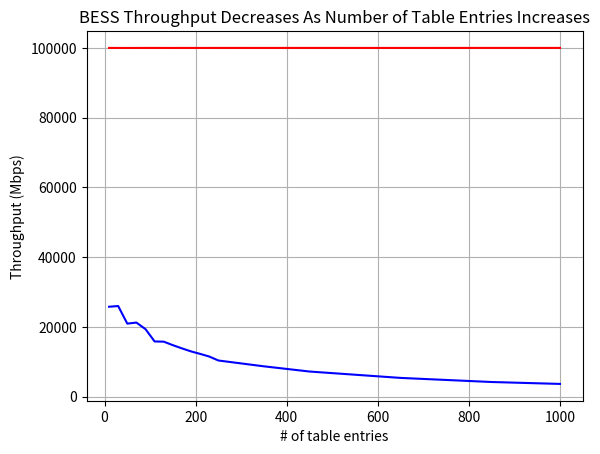
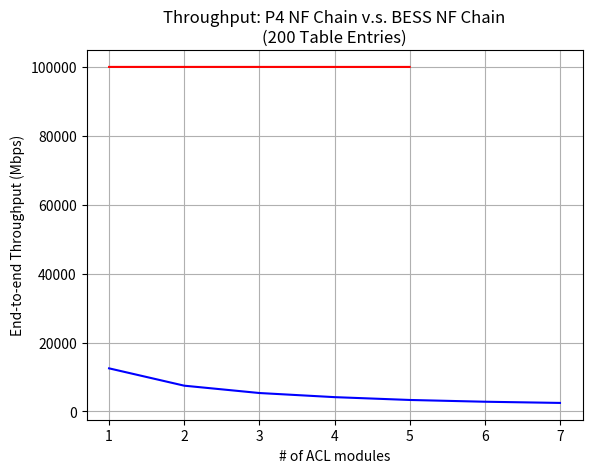

These charts were generated, in order, by the following Python code:
import matplotlib.pyplot as plt
import numpy as np


def lineplot_2(x1_data, y1_data, x2_data, y2_data, x_label="", y_label="", title=""):
	# Create the plot object 
	_, ax = plt.subplots()
	# Plot the best fit line, set the linewidth (lw), color and transparency (alpha) of the line 
	ax.plot(x1_data, y1_data, lw = 1.5, color = 'b', alpha = 1)
	ax.plot(x2_data, y2_data, lw = 1.5, color = 'r', alpha = 1)
	# Label the axes and provide a title 
	ax.set_title(title) 
	ax.set_xlabel(x_label)
	ax.set_ylabel(y_label)
	plt.grid(True) 


def lineplot(x_data, y_data, x_label="", y_label="", title=""):
	# Create the plot object 
	_, ax = plt.subplots()
	# Plot the best fit line, set the linewidth (lw), color and transparency (alpha) of the line 
	ax.plot(x_data, y_data, lw = 1.5, color = 'b', alpha = 1)
	# Label the axes and provide a title 
	ax.set_title(title) 
	ax.set_xlabel(x_label) 
	ax.set_ylabel(y_label)
	plt.grid(True) 


def scatterplot(x_data, y_data, x_label="", y_label="", title="", color = "b", yscale_log=False):
	# Create the plot object 
	_, ax = plt.subplots()
	# Plot the data, set the size (s), color and transparency (alpha)
	ax.scatter(x_data, y_data, s = 10, marker='x', color = color, alpha = 0.75)
	if yscale_log == True:
		ax.set_yscale('log')
	ax.set_title(title) 
	ax.set_xlabel(x_label) 
	ax.set_ylabel(y_label)
	plt.grid(True) 

x=[(10+20*i) for i in range(13)] + [350, 450, 650, 850, 1000]
bess_y=[25754.6, 25952.7, 20909.3, 21213.9, 19326.4, 15798.2, 15737.9, 14733.4, 13810.8, 12943.1, 12232.3, 11469.0, 10335.8, 8665.6, 7174.9, 5343.8, 4170.2, 3620.6]
p4_y = [99965.5, 99954.7, 99954.2, 99956.9, 99963.1, 99963.4, 99958.4, 99955.6, 99963.1, 99959.7, 99957.9, 99961.4, 99963.8, 99960.3, 99964.1, 99958.0, 99964.9, 99963.1]
x1_label = '# of table entries'
y1_label = 'Throughput (Mbps)'
fig1_title = 'BESS Throughput Decreases As Number of Table Entries Increases'
lineplot_2(x,bess_y, x,p4_y, x1_label, y1_label, title=fig1_title)
plt.figure(1)



x1=[1,2,3,4,5,6,7]
y1=[12511.4, 7483.9, 5353.7, 4157.5, 3339.1, 2825.8, 2480.8]
x2=[1,2,3,4,5]
y2=[99959.5, 99960.0, 99958.6, 99956.6, 99956.4]
x2_label = '# of ACL modules'
y2_label = 'End-to-end Throughput (Mbps)'
fig2_title = 'Throughput: P4 NF Chain v.s. BESS NF Chain\n(200 Table Entries)'
lineplot_2(x1,y1,x2,y2, x2_label, y2_label, fig2_title)
plt.figure(2)

plt.show()
